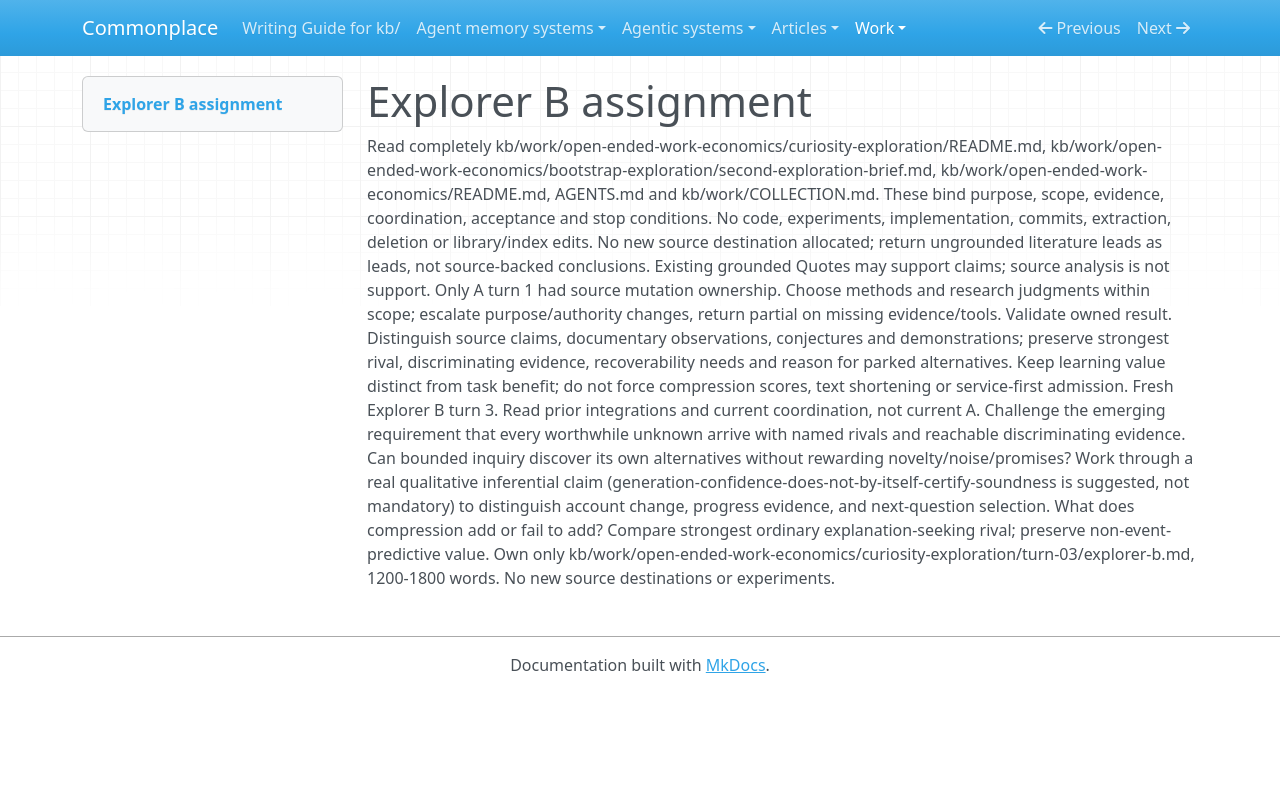

repository: zby/commonplace · page: work/open-ended-work-economics/curiosity-exploration/turn-03/explorer-b-assignment/index.html · generator: mkdocs

# Explorer B assignment

Read completely kb/work/open-ended-work-economics/curiosity-exploration/README.md, kb/work/open-ended-work-economics/bootstrap-exploration/second-exploration-brief.md, kb/work/open-ended-work-economics/README.md, AGENTS.md and kb/work/COLLECTION.md. These bind purpose, scope, evidence, coordination, acceptance and stop conditions. No code, experiments, implementation, commits, extraction, deletion or library/index edits. No new source destination allocated; return ungrounded literature leads as leads, not source-backed conclusions. Existing grounded Quotes may support claims; source analysis is not support. Only A turn 1 had source mutation ownership. Choose methods and research judgments within scope; escalate purpose/authority changes, return partial on missing evidence/tools. Validate owned result. Distinguish source claims, documentary observations, conjectures and demonstrations; preserve strongest rival, discriminating evidence, recoverability needs and reason for parked alternatives. Keep learning value distinct from task benefit; do not force compression scores, text shortening or service-first admission. Fresh Explorer B turn 3. Read prior integrations and current coordination, not current A. Challenge the emerging requirement that every worthwhile unknown arrive with named rivals and reachable discriminating evidence. Can bounded inquiry discover its own alternatives without rewarding novelty/noise/promises? Work through a real qualitative inferential claim (generation-confidence-does-not-by-itself-certify-soundness is suggested, not mandatory) to distinguish account change, progress evidence, and next-question selection. What does compression add or fail to add? Compare strongest ordinary explanation-seeking rival; preserve non-event-predictive value. Own only kb/work/open-ended-work-economics/curiosity-exploration/turn-03/explorer-b.md, 1200-1800 words. No new source destinations or experiments.
